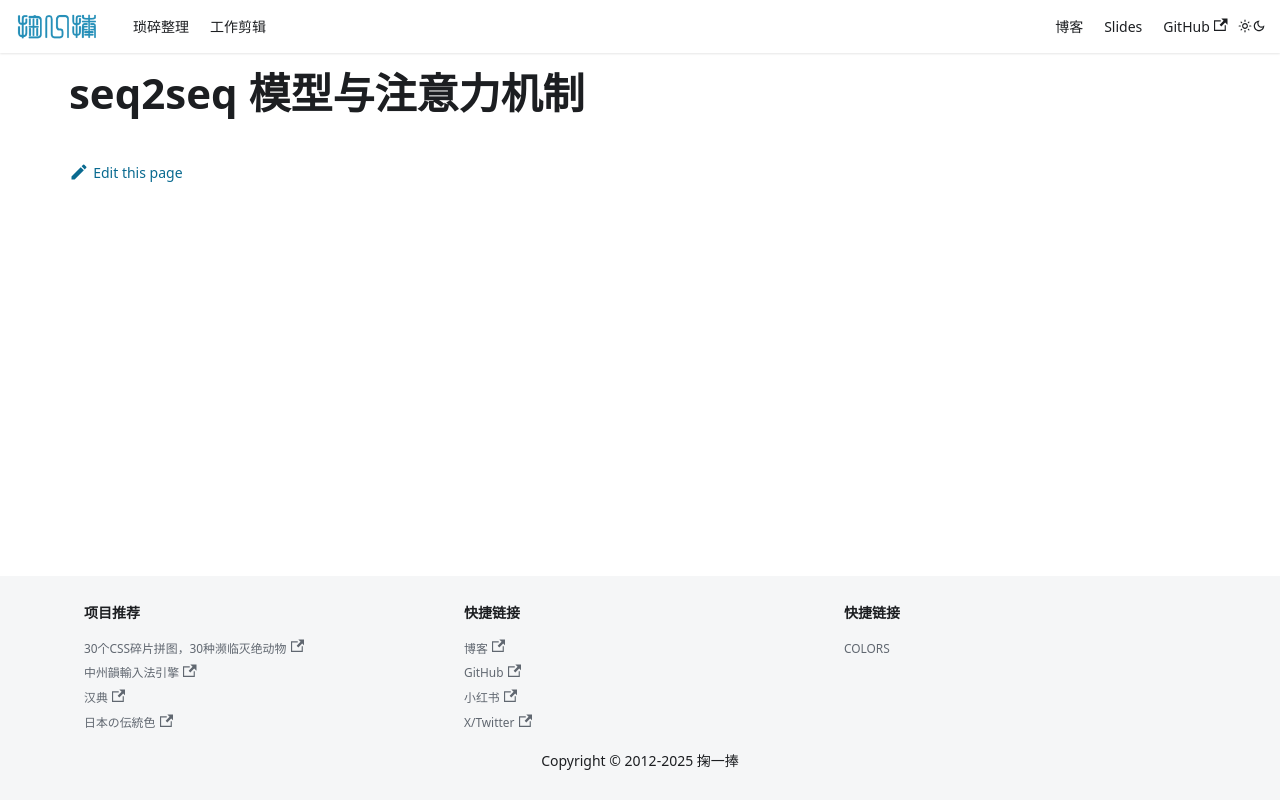

repository: solome/solome.github.com · page: docs/llm/seq2seq-attention/index.html · generator: docusaurus

# seq2seq 模型与注意力机制
